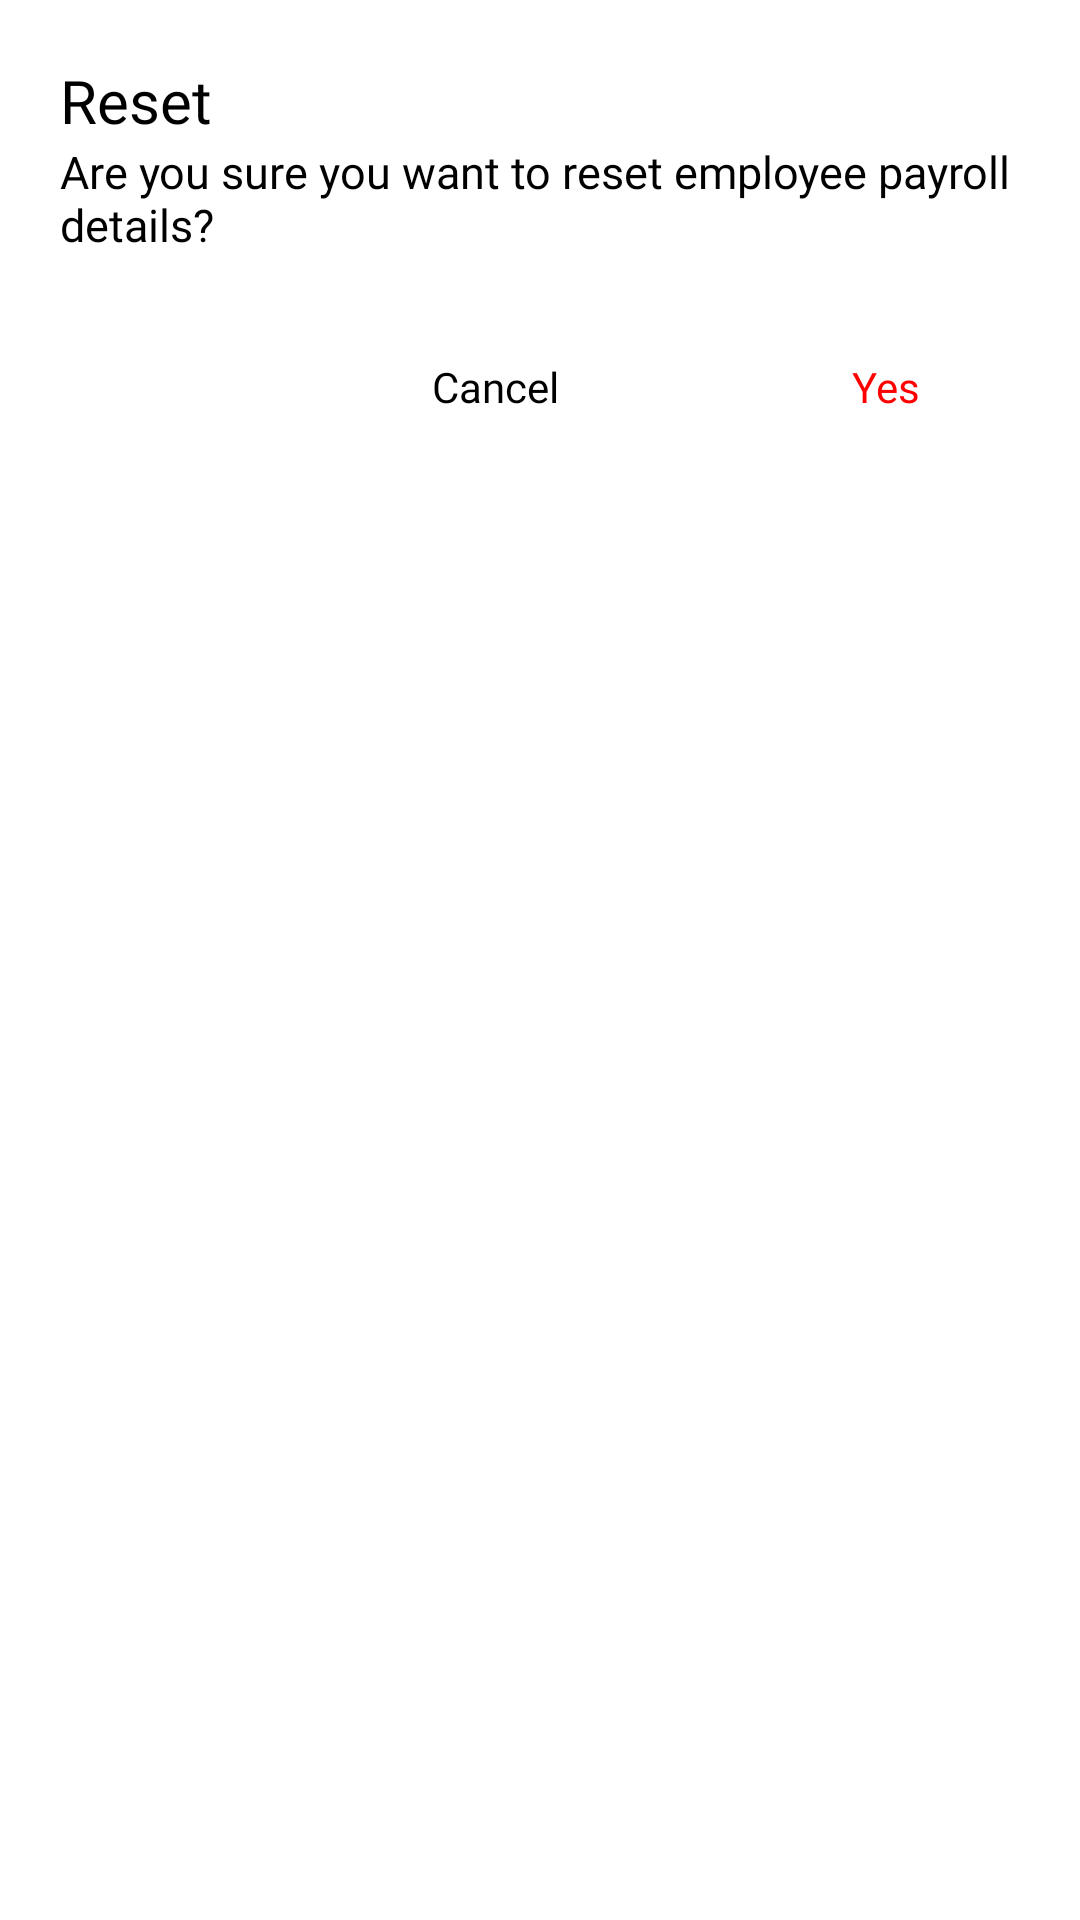

This screen was rendered from an Android layout file. Write that file and the resources it references.
<!-- AndroidManifest.xml: application theme Theme.AttendanceTrackerNEW -->
<!-- res/layout/dialog_reset_employee_payroll_.xml -->
<?xml version="1.0" encoding="utf-8"?>
<LinearLayout xmlns:android="http://schemas.android.com/apk/res/android"
    xmlns:tools="http://schemas.android.com/tools"
    android:layout_width="match_parent"
    android:layout_height="wrap_content"
    android:orientation="vertical"
    android:background="@color/white"
    >

    <TextView
        android:layout_width="wrap_content"
        android:layout_height="wrap_content"
        android:text="Reset"
        android:fontFamily="@font/poppinsbold"
        android:layout_marginTop="20dp"
        android:layout_marginStart="20dp"
        android:textSize="20sp"
        android:textColor="@color/black"
        tools:ignore="HardcodedText" />

    <TextView
        android:layout_width="wrap_content"
        android:layout_height="wrap_content"
        android:text="Are you sure you want to reset employee payroll details?"
        android:fontFamily="@font/poppinsmedium"
        android:layout_marginStart="20dp"
        android:textSize="15sp"
        android:textColor="@color/black"
        tools:ignore="HardcodedText" />

    <LinearLayout
        android:layout_width="match_parent"
        android:layout_height="match_parent"
        android:layout_marginStart="100dp"
        android:orientation="horizontal">

        <androidx.appcompat.widget.AppCompatButton
            android:id="@+id/cancel_Button"
            android:layout_width="0dp"
            android:layout_height="wrap_content"
            android:background="@android:color/transparent"
            android:text="Cancel"
            android:textColor="@color/black"
            android:layout_weight="1"
            android:textAllCaps="false"
            android:fontFamily="@font/poppinsmedium"
            android:layout_marginTop="20dp"
            android:layout_marginBottom="20dp"
            tools:ignore="HardcodedText" />

        <androidx.appcompat.widget.AppCompatButton
            android:id="@+id/yes_Button"
            android:layout_width="0dp"
            android:layout_height="wrap_content"
            android:background="@android:color/transparent"
            android:text="Yes"
            android:textColor="@color/red"
            android:layout_weight="1"
            android:textAllCaps="false"
            android:fontFamily="@font/poppinsmedium"
            android:layout_marginTop="20dp"
            android:layout_marginBottom="20dp"
            tools:ignore="HardcodedText" />
    </LinearLayout>

</LinearLayout>
<!-- resources referenced by this layout -->
<resources>
  <color name="black">#FF000000</color>
  <color name="red">#FF0000</color>
  <color name="white">#FFFFFFFF</color>
  <style name="Theme.AttendanceTrackerNEW" parent="Base.Theme.AttendanceTrackerNEW" />
  <style name="Base.Theme.AttendanceTrackerNEW" parent="Theme.Material3.DayNight.NoActionBar">
          
          
      </style>
</resources>
